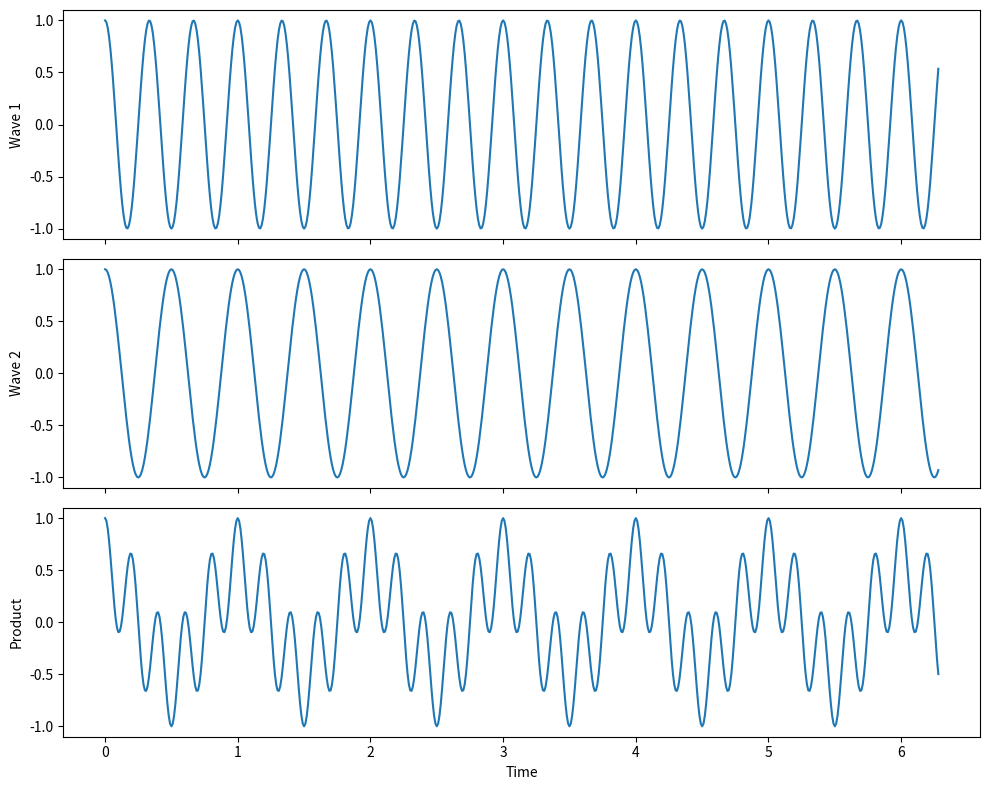

Write the Python code that produced this figure.
#!/usr/bin/env python3
# -*- coding: utf-8 -*-
"""
Created on Mon Oct 20 12:02:03 2025

@author: auroraczajkowski
"""

import numpy as np
import matplotlib.pyplot as plt

def wave_analysis(n, m):
    out = {}
    out['time'] = np.arange(0, 2 * np.pi, 0.01)
    out['wave1'] = np.cos(2 * np.pi * m * out['time'])
    out['wave2'] = np.cos(2 * np.pi * n * out['time'])
    out['product'] = out['wave1'] * out['wave2']
    out['integral'] = np.trapz(out['product'], out['time'])
    return out

# Run the function
result = wave_analysis(n=2, m=3)

# Plotting
fig, axs = plt.subplots(3, 1, figsize=(10, 8), sharex=True)

axs[0].plot(result['time'], result['wave1'])
axs[0].set_ylabel('Wave 1')

axs[1].plot(result['time'], result['wave2'])
axs[1].set_ylabel('Wave 2')

axs[2].plot(result['time'], result['product'])
axs[2].set_ylabel('Product')
axs[2].set_xlabel('Time')

plt.tight_layout()
plt.show()
